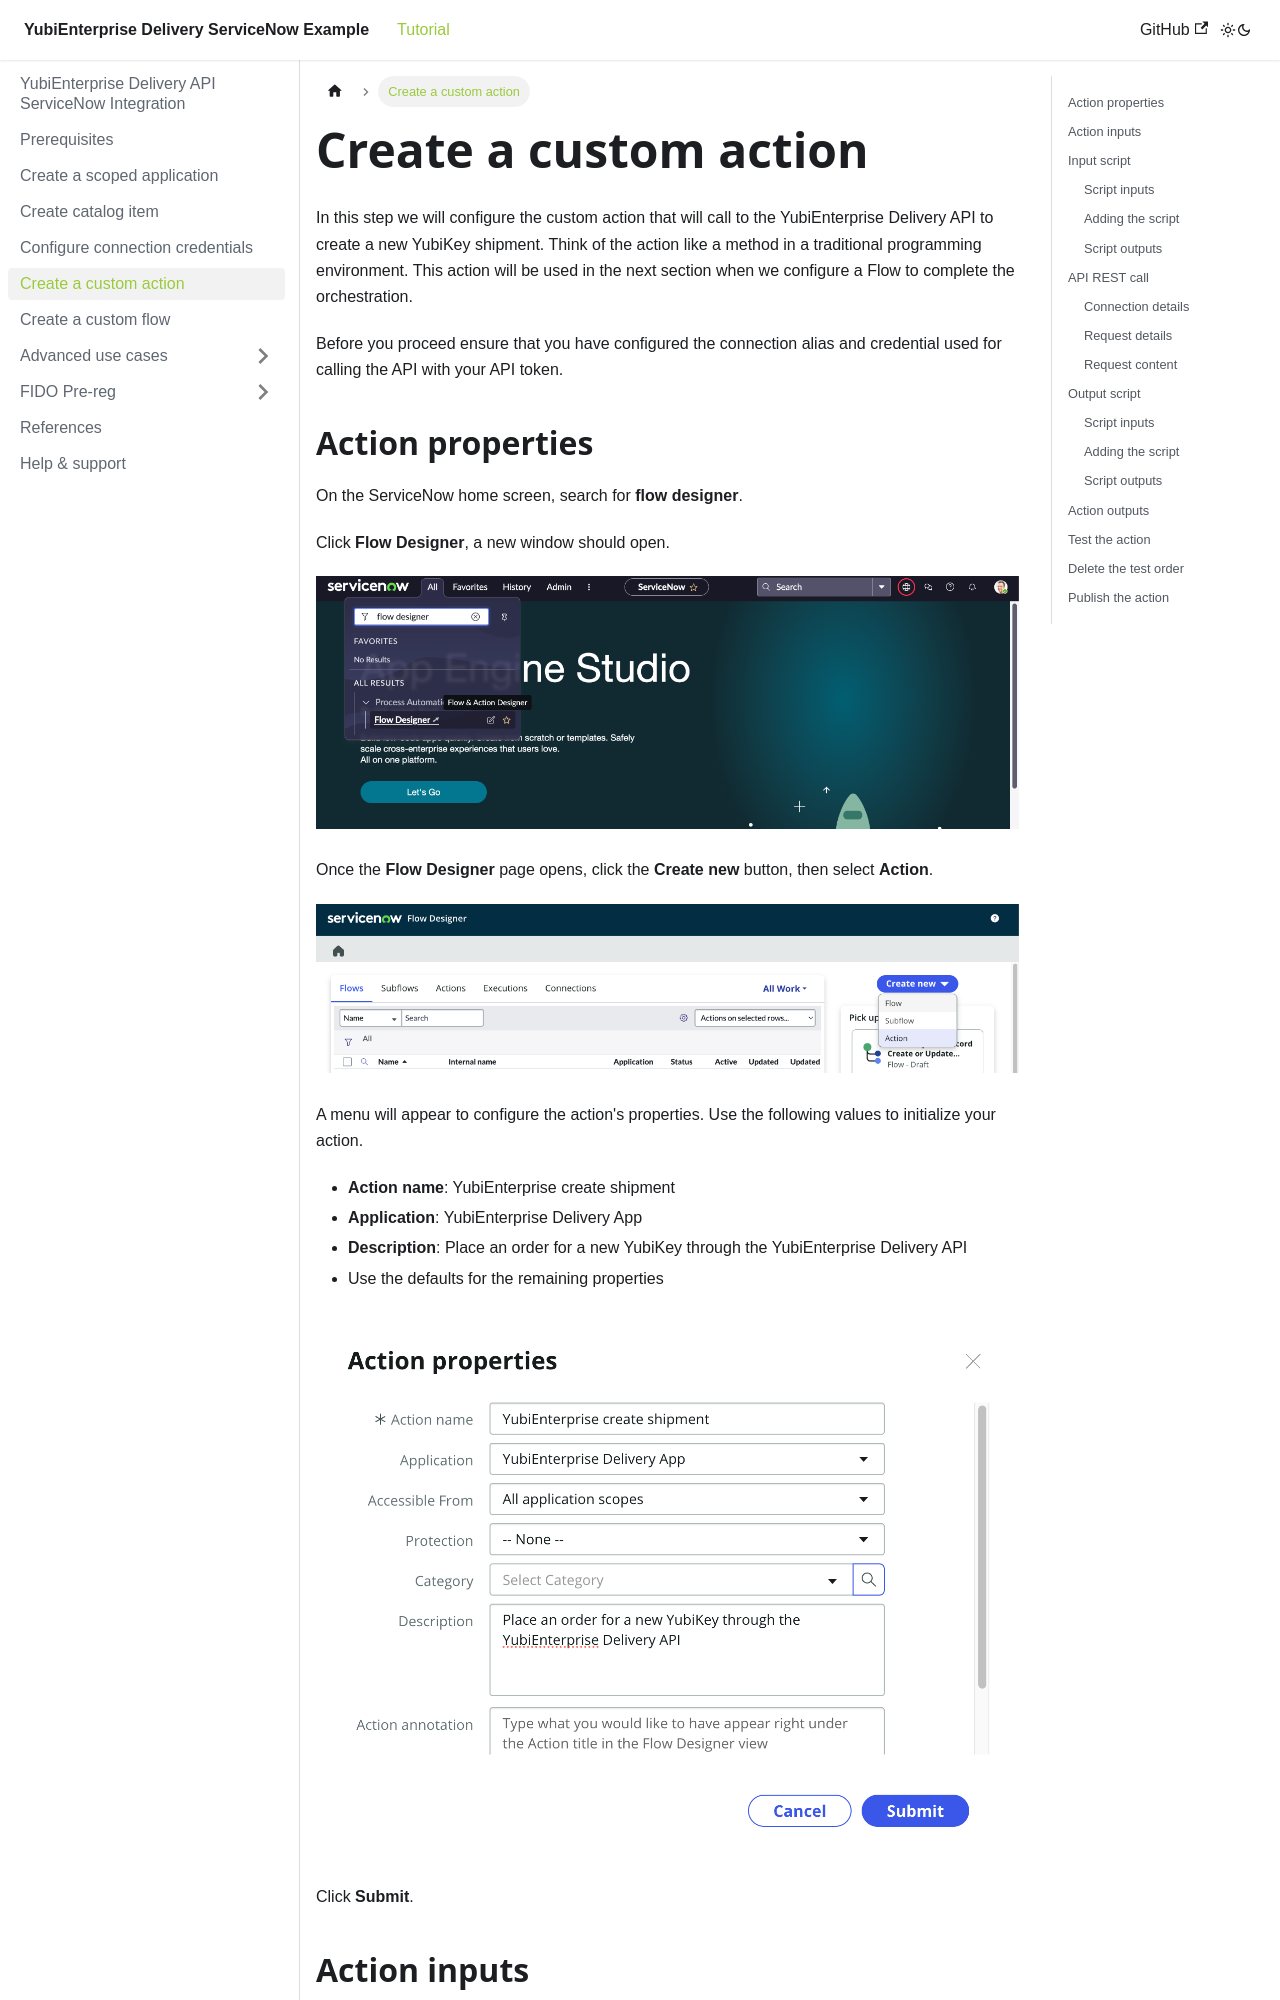

repository: YubicoLabs/yed-spoke-example · page: docs/action.html · generator: docusaurus

---
sidebar_position: 6
---

# Create a custom action

In this step we will configure the custom action that will call to the YubiEnterprise Delivery API to create a new YubiKey shipment. Think of the action like a method in a traditional programming environment. This action will be used in the next section when we configure a Flow to complete the orchestration.

Before you proceed ensure that you have configured the connection alias and credential used for calling the API with your API token.

## Action properties

On the ServiceNow home screen, search for **flow designer**.

Click **Flow Designer**, a new window should open.

![Configuration menu](/img/actions_1.png)

Once the **Flow Designer** page opens, click the **Create new** button, then select **Action**.

![Configuration menu](/img/actions_2.png)

A menu will appear to configure the action's properties. Use the following values to initialize your action.

- **Action name**: YubiEnterprise create shipment
- **Application**: YubiEnterprise Delivery App
- **Description**: Place an order for a new YubiKey through the YubiEnterprise Delivery API
- Use the defaults for the remaining properties

![Configuration menu](/img/actions_3.png)

Click **Submit**.
